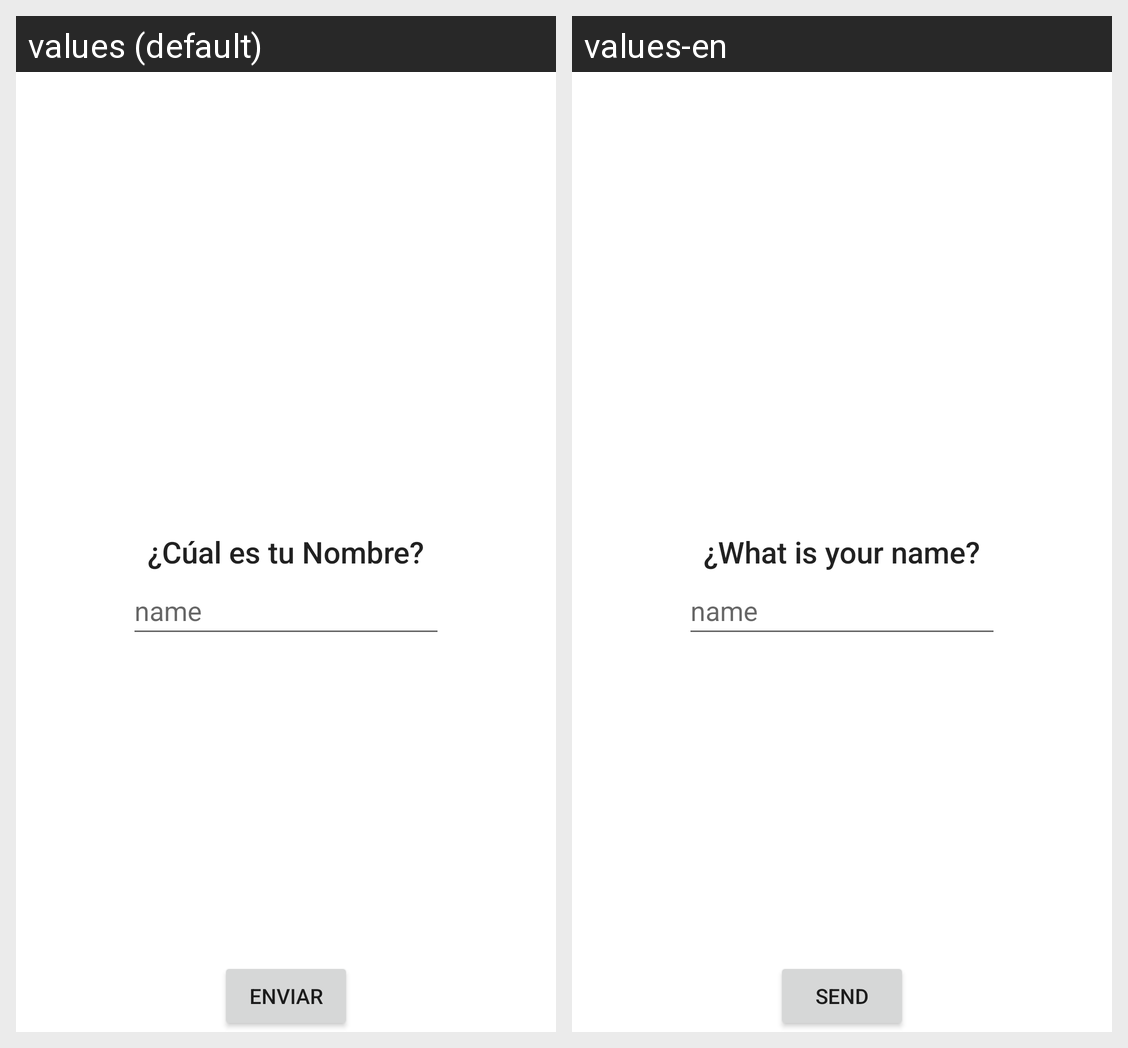

This grid shows one Android layout under two languages. Give, for every string resource on the screen, its name, the default text and each shown locale's text.
Android screen res/layout/activity_main.xml rendered under 2 locales, left to right: values (default), values-en. Device: Nexus 5 (rendered at 1080×1920; each locale shown at half size, 540×960, under a caption strip naming it); theme Theme.HolaTu.
Strings drawn on this screen, with the default value and each locale's value (text and hints the layout hard-codes, and strings that could not be matched under every locale, appear in the picture but are not listed):

enviar
  values: enviar
  values-en: Send

nombre
  values: ¿Cúal es tu Nombre?
  values-en: ¿What is your name?
